Run: headless pygame with SDL's dummy video driver; simulated clock (each Clock.tick advances the game by its frame time, no real sleeping); random seed 0; keys injected as events and as key.get_pressed() state; no mouse input.
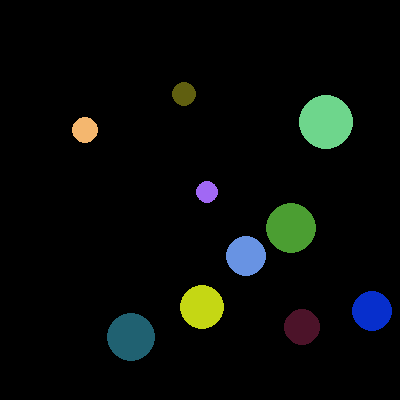
Frame 1 of 4 · flips 1–60 · no input
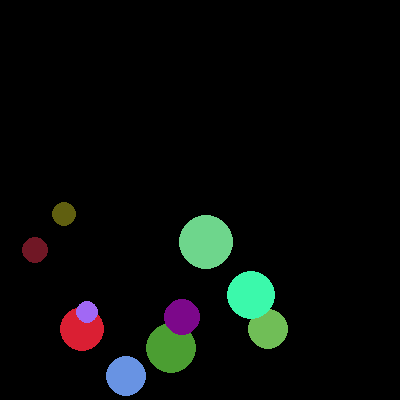
Frame 2 of 4 · flips 61–180 · tapped SPACE, RETURN · held RIGHT (→), D
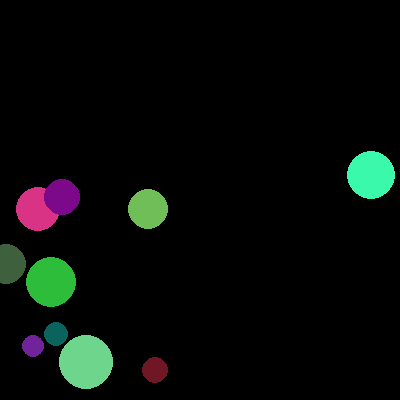
Frame 3 of 4 · flips 181–300 · held DOWN (↓), S
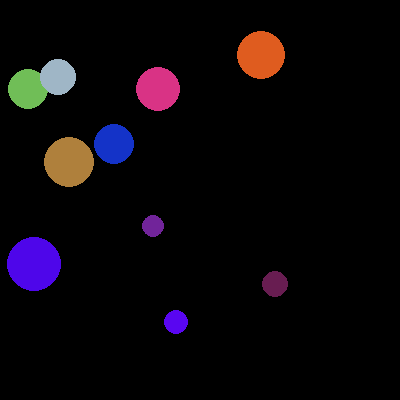
Frame 4 of 4 · flips 301–420 · held LEFT (←), A, UP (↑), W

The pygame program that drew these frames:

import sys
import random

import pygame
from pygame.locals import *


class Ball(object):
    def __init__(self, color, position, radius):
        self.color = color
        self.position = position
        self.radius = radius
        self.dx = 1 if random.random() < 0.5 else -1
        self.dy = 1 if random.random() < 0.5 else 1

    def draw(self, surface):
        pygame.draw.circle(surface, self.color, self.position, self.radius)

    def update(self, width, height):
        x, y = self.position
        x_changed, y_changed = False, False

        if x + self.radius >= width:
            self.dx = -1
            x_changed = True
        elif x <= 0:
            self.dx = 1
            x_changed = True

        if y + self.radius >= height:
            self.dy = -1
            y_changed = True
        elif y <= 0:
            self.dy = 1
            y_changed = True

        x, y = x + 1 * self.dx, y + 1 * self.dy
        self.position = x, y

        if x_changed or y_changed:
            self.color = Ball.get_rand_color()

    @staticmethod
    def get_rand_color(min_value=0, max_value=255):
        r = random.randint(min_value, max_value)
        g = random.randint(min_value, max_value)
        b = random.randint(min_value, max_value)
        a = random.randint(min_value, max_value)
        return r, g, b, a

    @staticmethod
    def get_rand_position(width, height):
        x = random.randint(0, width)
        y = random.randint(0, height)
        return x, y

    @staticmethod
    def get_rand_radius(min_value=10, max_value=30):
        r = random.randint(min_value, max_value)
        return r

    @staticmethod
    def rand(width, height):
        color = Ball.get_rand_color()
        position = Ball.get_rand_position(width, height)
        radius = Ball.get_rand_radius()
        return Ball(color, position, radius)


def start():
    pygame.init()

    width = 400
    height = 400
    DISPLAYSURF = pygame.display.set_mode((width, height))
    pygame.display.set_caption('Bouncing Balls')

    balls = [Ball.rand(width, height) for _ in range(10)]

    while True:
        for event in pygame.event.get():
            if event.type == QUIT:
                pygame.quit()
                sys.exit()

        DISPLAYSURF.fill((0, 0, 0, 0))

        for ball in balls:
            ball.draw(DISPLAYSURF)
            ball.update(width, height)

        pygame.display.update()


if __name__ == '__main__':
    start()
